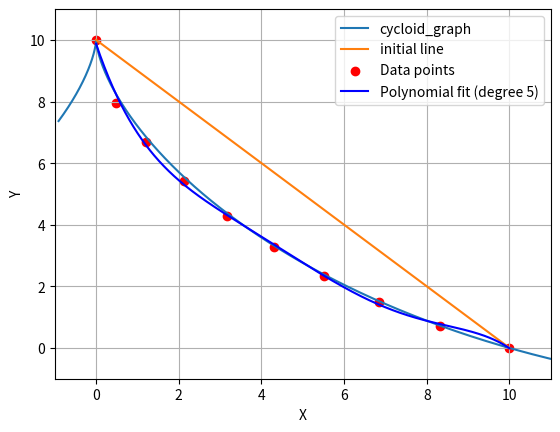

Reproduce this figure in Python. (Note: this script raises an exception after producing the figure.)
import time
from math import sqrt, sin, cos, pi
import numpy as np
from matplotlib import pyplot as plt
from numpy import asarray as aarr
start_time = time.perf_counter()  # to track the computation-time


'''set the start and end points of the calculation'''
set_start_point = aarr([0,10]) # the set start point for the computation
set_end_point = aarr([10,0]) # the set end point for the computation
amount_of_total_points = 10 # amount of total points in the system
precision_value = 15 # the precision value for the calculation


'''defining all the functions'''
def sqr(def_var) -> float: # function that returns the square of a float
	return def_var ** 2
def vec_length(def_vec) -> float: # function that puts out the cartesian norm for a vector
	return sqrt(sqr(def_vec[0]) + sqr(def_vec[1]))
def vec(start_point, end_point) -> np.ndarray: # function that returns the vector between two points
	result = end_point - start_point
	return result
def mid_point(start_point, end_point) -> np.ndarray: # function that returns the point directly in the middle of two points
	def_point = start_point + 0.5 * vec(start_point, end_point)
	return def_point
def dot_product(def_vec1: np.ndarray, *def_vec2: np.ndarray) -> np.ndarray:
	if def_vec2:
		x1_sum = def_vec1[0] * def_vec2[0]
		x2_sum = def_vec1[1] * def_vec2[1]
	else:
		x1_sum = def_vec1[0] * def_vec1[0]
		x2_sum = def_vec1[1] * def_vec1[1]
	return x1_sum + x2_sum
def normalize_vec(def_vec) -> np.ndarray: # function that returns the normalization of a given vector
	return def_vec / vec_length(def_vec)
def normal_vec(def_vec) -> np.ndarray: # function that returns the normalized normal vector to a vector
	def_norm_vec = normalize_vec(np.array([float(-def_vec[0]), float(def_vec[1])])) # normalvector to def_vec
	return def_norm_vec
def cycloid(r, t):
	x = r * (t - np.sin(t))
	y = r * (1 - np.cos(t))
	return x, -y + 10
def physics(def_start_vel: float, def_start_point: np.ndarray, def_end_point: np.ndarray, *debugger) -> np.ndarray: # function that calculates the time taken
	# for a point to roll down a vector
	if debugger:
		print(f'this is the {debugger} physics term')
	if def_start_vel > 0:
		print('physics: the starting velocity doesnt make sense here')
		plot()
		return
	def_vec = vec(def_start_point, def_end_point)
	delta_x, delta_y = def_vec # setting the differences in coordinates
	delta_s = sqrt(sqr(delta_x) + sqr(delta_y)) # setting the length of the vector
	acceleration_angle_factor = sqrt(1 / (1 + sqr(delta_x / delta_y))) # factor for the acceleration based on the rolling angle
	a_coefficient = ((-0.5) * g * acceleration_angle_factor * (delta_y / sqrt(delta_y ** 2)))  # - (1/2 * 0.1 (air drag coefficient) * area of the object * velocity**2)
	b_coefficient = def_start_vel
	c_coefficient = delta_s
	#print(f'a: {a_coefficient}, b: {b_coefficient}, c: {c_coefficient}')
	possible_time_arr = np.roots([a_coefficient, b_coefficient, c_coefficient])
	if type(possible_time_arr[0]) == np.complex128 or type(possible_time_arr[1]) == np.complex128:
		print('physics: problem with the imaginary unity',  debugger)
		return
	possible_time_arr = possible_time_arr[np.argsort(possible_time_arr)]
	if possible_time_arr[1] < 0:
		print('physics: both t values are negative',  debugger)
		print(possible_time_arr)
		return
	if possible_time_arr[0] > 0:
		print('physics: both t values are positive',  debugger)
		print(possible_time_arr)
		return
	time_result = possible_time_arr[1]
	velocity_result = def_start_vel + 2 * a_coefficient * time_result
	return aarr([time_result, velocity_result])
def calc_arr_time(def_name) -> np.ndarray:
	def_time = 0
	def_vel = 0
	for def_index in range(amount_of_total_points - 1):
		(def_new_time, def_new_vel) = physics(def_vel, aarr(def_name[def_index]), aarr(def_name[def_index+1]))
		def_time += def_new_time #/ 2
		def_vel = def_new_vel
	return def_time
def move_random_point() -> None: # rng point in arr gets moved by amount and stored in same column in new_arr
	global new_arr
	def_index = np.random.randint(1, amount_of_total_points - 1)
	def_old_point = arr[def_index]
	def_vec = vec(arr[def_index-1],arr[def_index+1])
	def_norm_vec = normal_vec(def_vec)
	def_new_point = def_old_point + def_norm_vec * optimizing_factor * np.random.choice([1,-1])
	new_arr[def_index] = def_new_point
def loop() -> None: # loop that creates the new points and compares whether they are better that way
	global arr
	global arr_time
	global new_arr
	global waiting
	global total_iterations
	while waiting < safeguard:#sqr(ATP * 5): # Term is to make sure that there is no more optimizing possible
		new_arr = np.array(arr, copy=True)
		move_random_point()
		new_time = calc_arr_time(new_arr)
		#print(f'new_time: {new_time} \narr_time: {arr_time}')
		total_iterations += 1
		if new_time < arr_time:
			arr = new_arr
			arr_time = new_time
			print(waiting)
			waiting = 0
		else:
			new_arr = arr
			waiting += 1
	print(f'the safeguard is: {safeguard}')
	print(f'the amount of total iterations is: {total_iterations}')
	print(f'the time for the optimized points is: {arr_time} second')



'''defining the variables'''
initial_x_values = np.linspace(set_start_point[0], set_end_point[0], amount_of_total_points) # initial x values in the line
initial_y_values = np.linspace(set_start_point[1], set_end_point[1], amount_of_total_points) # initial y values in the line
global_vec = vec(set_start_point, set_end_point) # setting the boundary vector for easy debugging

waiting = 0 # amount of iterations that have passed since the last change
total_iterations = 0 # the amount of total iterations
g = -9.81 # constant for gravitational acceleration on earth
safeguard = amount_of_total_points ** 2 * 2 # the safeguard for the loop function
optimizing_factor = dot_product(global_vec) / sqr(amount_of_total_points * precision_value) # the global factor for the normal vector

arr = np.array([initial_x_values,initial_y_values]).transpose() # array with yet optimal points
arr_time = calc_arr_time(arr) # the (yet initial) time take for the points in arr
new_arr = arr # array with the random change to compare the time with

r = 5 / 0.87248  # radius of the cycloids wheel for comparison
t = np.linspace(-1, np.pi, 1000)  # parameter t, range for several cycles



'''running the function'''
print('\n' * 5)
loop()



'''approximating a polynomial to the points in the array'''
arrT = arr.T
x_data = arrT[0]
y_data = arrT[1]
x = arr[:, 0]
y = arr[:, 1]


degree = 5 # amount_of_total_points
coeffs = np.polyfit(x_data, y_data, degree)

print(coeffs)

poly = np.poly1d(coeffs)
x_smooth = np.linspace(min(x_data), max(x_data), 500)
y_smooth = poly(x_smooth)


x_c, y_c = cycloid(r, t)
plt.plot(x_c, y_c, label='cycloid_graph')

#plt.plot(x, y, label='graph', marker='o')
plt.plot(initial_x_values, initial_y_values, label='initial line')

# Plot the original data and the polynomial approximation
plt.scatter(x_data, y_data, color='red', label='Data points')
plt.plot(x_smooth, y_smooth, label=f'Polynomial fit (degree {degree})', color='blue')
plt.legend()
plt.xlabel('X')
plt.ylabel('Y')
plt.axis((-1, 11, -1, 11))
plt.grid(True)
plt.show()




'''information about the runtime'''
end_time = time.perf_counter()
elapsed_time = end_time - start_time
print(f"\n\nElapsed time: {elapsed_time} seconds")



'''plotting the graph'''
plot('after')
